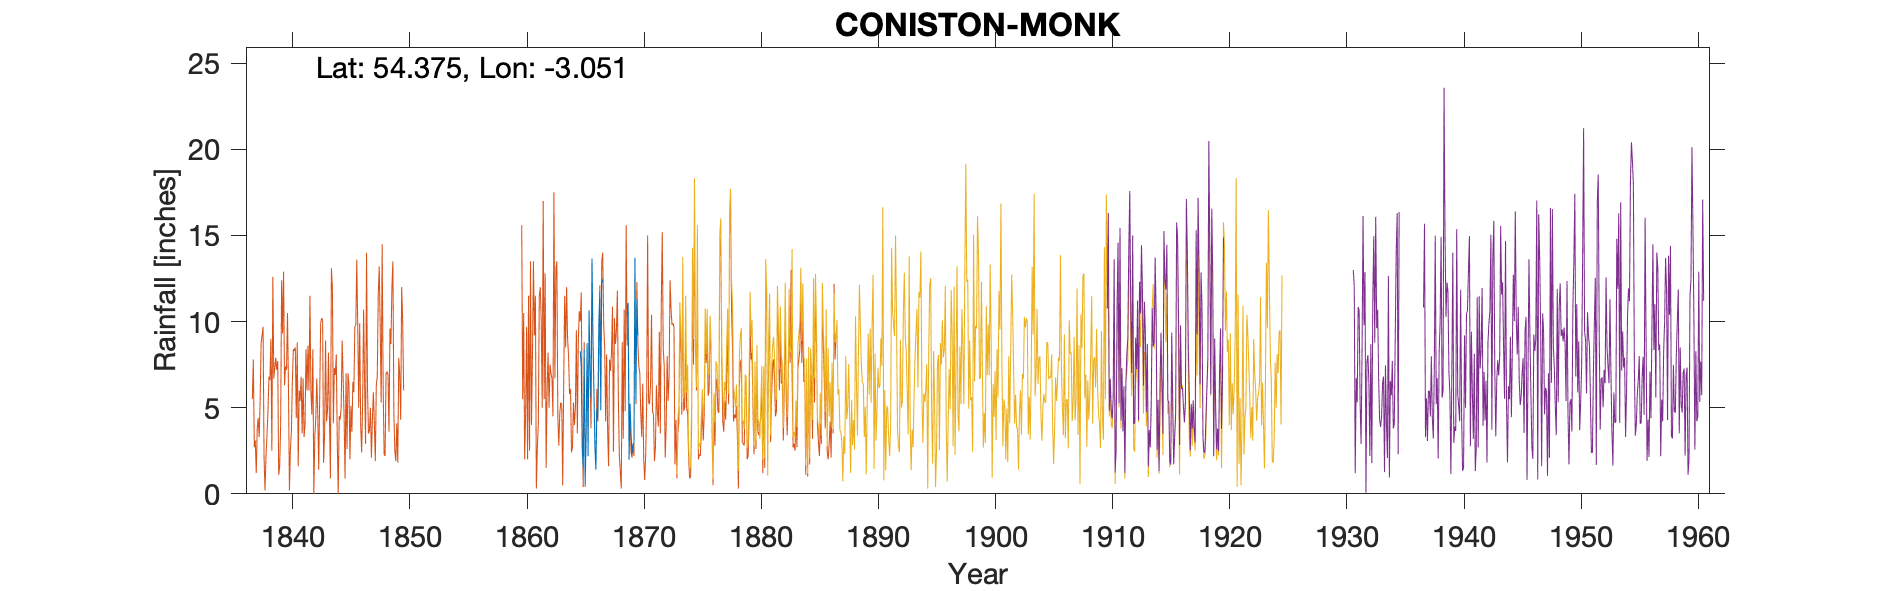

The data file committed next to this chart (first rows):
CONISTON MONK, , , , , , , , , , , , , , , , , , , , , , , 
Grid ref, SD318982, Long, -3.051, Lat, 54.38, Elevation, 267, ft, , , , , , , , , , , , , , , 
Station no, , , , , , , , , , , , , , , , , , , , , , , 
, 1860, 1861, 1862, 1863, 1864, 1865, 1866, 1867, 1868, 1869, , , , , , , , , , , , , 
January, , , , , , 8.27, 13.66, , , 10.43, , , , , , , , , , , , , 
February, , , , , , 7.36, 9.08, , , 11.09, , , , , , , , , , , , , 
March, , , , , , 2.53, 5.99, , , 1.99, , , , , , , , , , , , , 
April, , , , , , 1.51, 2.7, , , 5.23, , , , , , , , , , , , , 
May, , , , , , 8.37, 1.4, , , 3.5, , , , , , , , , , , , , 
June, , , , , , 0.55, 4.93, , , 2.33, , , , , , , , , , , , , 
July, , , , , , 3.29, 4.43, , , 2.91, , , , , , , , , , , , , 
August, , , , , , 8.75, 9.88, , , 2.93, , , , , , , , , , , , , 
September, , , , , , 2.18, 11.76, , , 13.71, , , , , , , , , , , , , 
October, , , , , , 10.65, 4.85, , , 5.45, , , , , , , , , , , , , 
November, , , , , , 7.18, 12.48, , , 11.31, , , , , , , , , , , , , 
December, , , , , , 5.55, 12.27, , , 9.18, , , , , , , , , , , , , 
Total, , , , , , 66.19, 93.43, , , 80.06, , , , , , , , , , , , , 
